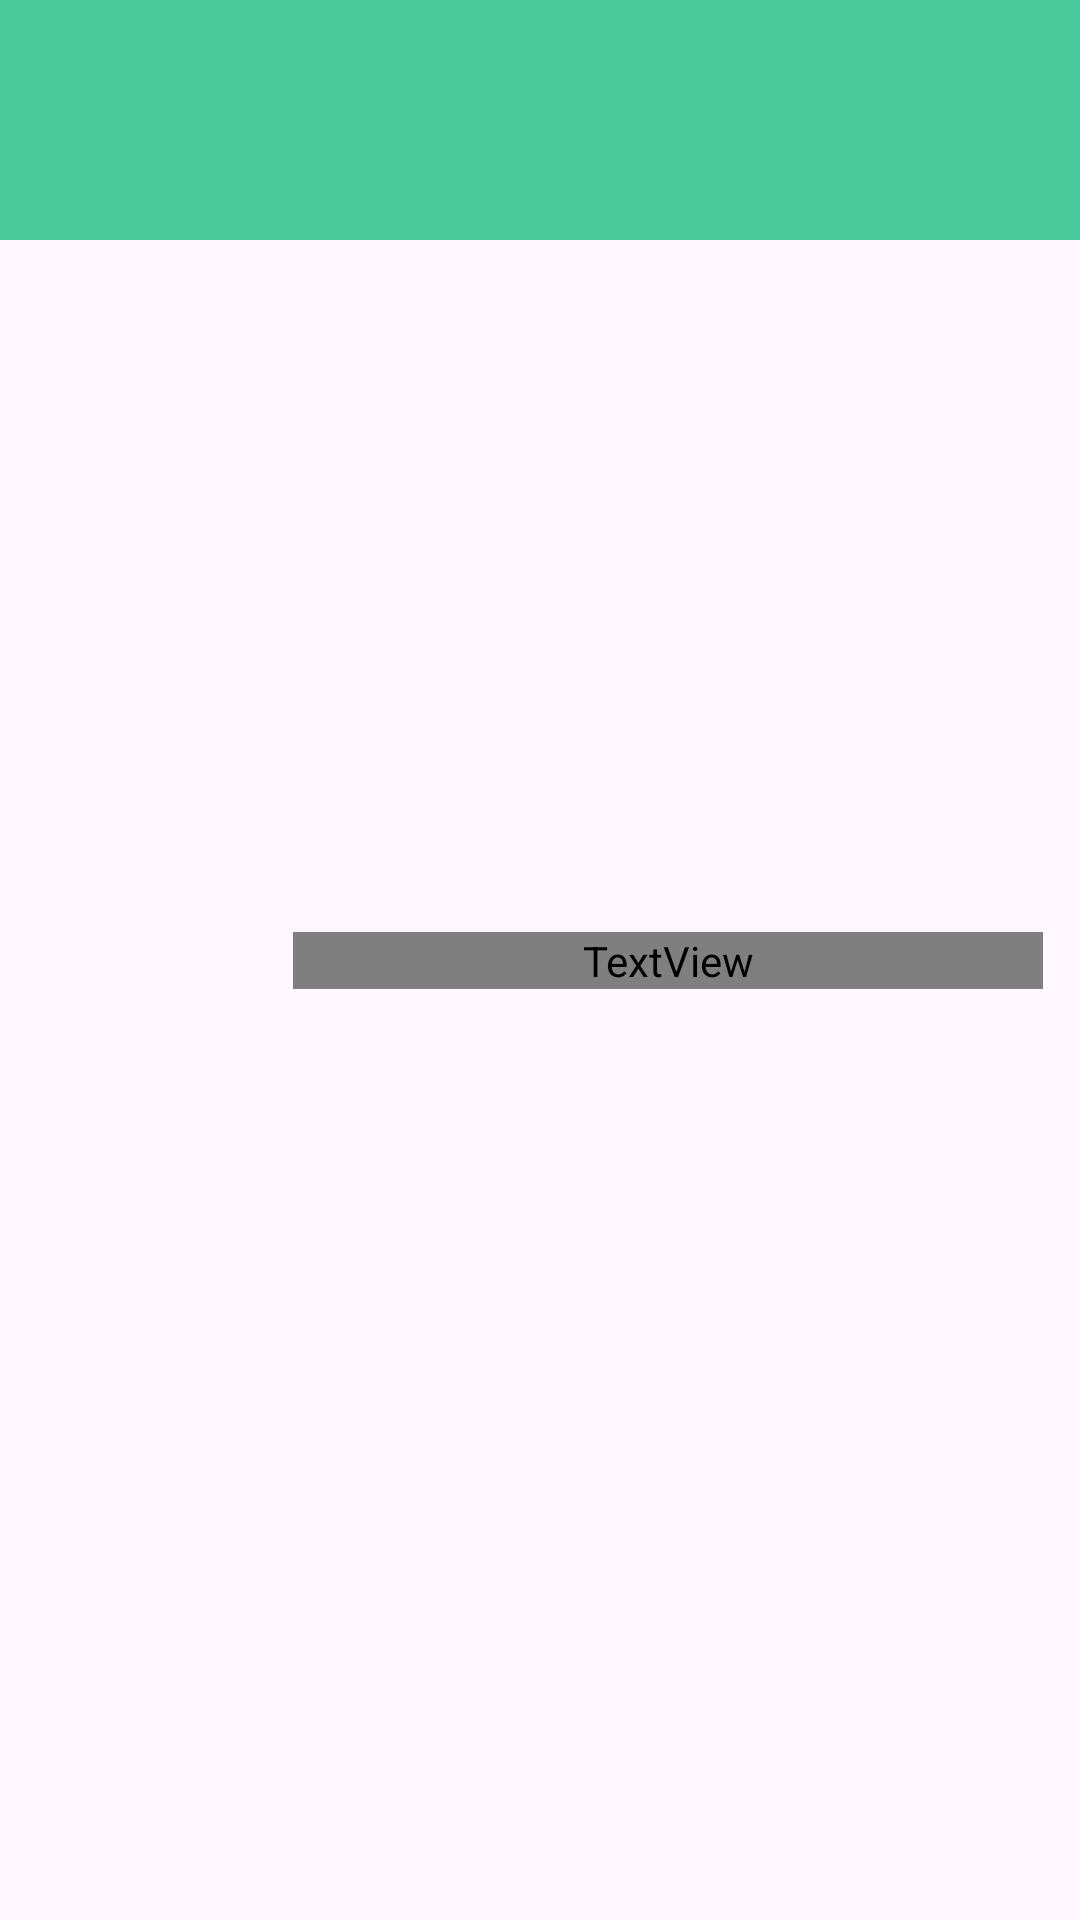

The Android layout XML behind this screen, and the referenced resources:
<!-- AndroidManifest.xml: application theme Theme.Psp -->
<!-- res/layout/toolbar_layout.xml -->
<?xml version="1.0" encoding="utf-8"?>
<androidx.constraintlayout.widget.ConstraintLayout xmlns:android="http://schemas.android.com/apk/res/android"
    xmlns:app="http://schemas.android.com/apk/res-auto"
    android:id="@+id/toolbarLayoutConstraintLayout"
    android:layout_width="match_parent"
    android:layout_height="wrap_content">

    <androidx.appcompat.widget.Toolbar
        android:id="@+id/iuToolbar"
        android:layout_width="match_parent"
        android:layout_height="80dp"
        android:background="#48C89B"
        android:minHeight="?attr/actionBarSize"
        android:theme="?attr/actionBarTheme"
        app:layout_constraintEnd_toEndOf="parent"
        app:layout_constraintHorizontal_bias="0.0"
        app:layout_constraintStart_toStartOf="parent"
        app:layout_constraintTop_toTopOf="parent" />

    <ImageView
        android:id="@+id/iuLogoImageView"
        android:contentDescription="@string/logo_content_description"
        android:layout_width="50dp"
        android:layout_height="50dp"
        android:layout_marginStart="20dp"
        android:scaleType="centerInside"
        app:layout_constraintBottom_toBottomOf="parent"
        app:layout_constraintEnd_toEndOf="parent"
        app:layout_constraintHorizontal_bias="0.0"
        app:layout_constraintStart_toStartOf="@+id/iuToolbar"
        app:layout_constraintTop_toTopOf="parent"
        app:srcCompat="@mipmap/ic_launcher" />

    <TextView
        android:id="@+id/iuTitleTextView"
        android:layout_width="250dp"
        android:layout_height="wrap_content"
        android:layout_marginStart="15dp"
        android:fontFamily="@font/opensans_regular"
        android:text="@string/iu_name"
        android:textAllCaps="true"
        android:textColor="@color/white"
        android:textSize="19sp"
        app:layout_constraintBottom_toBottomOf="parent"
        app:layout_constraintEnd_toEndOf="@+id/iuToolbar"
        app:layout_constraintStart_toEndOf="@+id/iuLogoImageView"
        app:layout_constraintTop_toTopOf="parent" />

</androidx.constraintlayout.widget.ConstraintLayout>
<!-- resources referenced by this layout -->
<resources>
  <color name="white">#FFFFFFFF</color>
  <string name="iu_name">Your Progress Tracker</string>
  <string name="logo_content_description">Logo</string>
  <style name="Theme.Psp" parent="Base.Theme.Psp" />\
  <style name="Base.Theme.Psp" parent="Theme.Material3.DayNight.NoActionBar">
          
          
      </style>
</resources>
